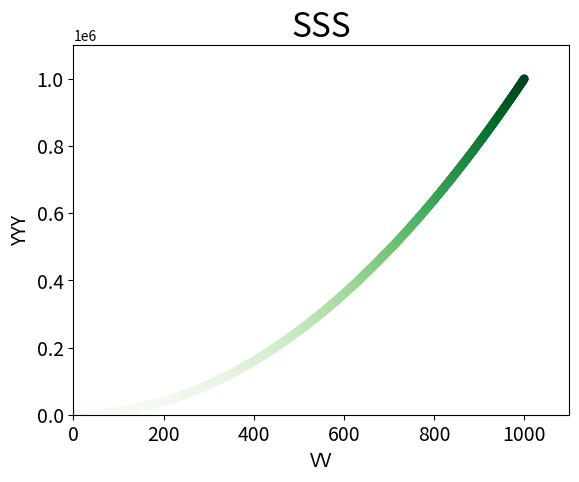

The script that saved this image:
# learn python -- 13th day
import matplotlib.pyplot as plt


def main():
    x_values = list(range(1, 1000+1))
    y_values = [x**2 for x in x_values]

    plt.scatter(x_values, y_values, c=y_values, cmap=plt.cm.Greens,
                edgecolor='none', s=40)

    plt.title("SSS", fontsize=24)
    plt.xlabel("VV", fontsize=14)
    plt.ylabel("YYY", fontsize=14)

    plt.tick_params(axis='both', which='major', labelsize=14)
    # 设置坐标轴取值范围
    plt.axis([0, 1100, 0, 1100000])

    plt.show()


if __name__ == '__main__':
    main()
